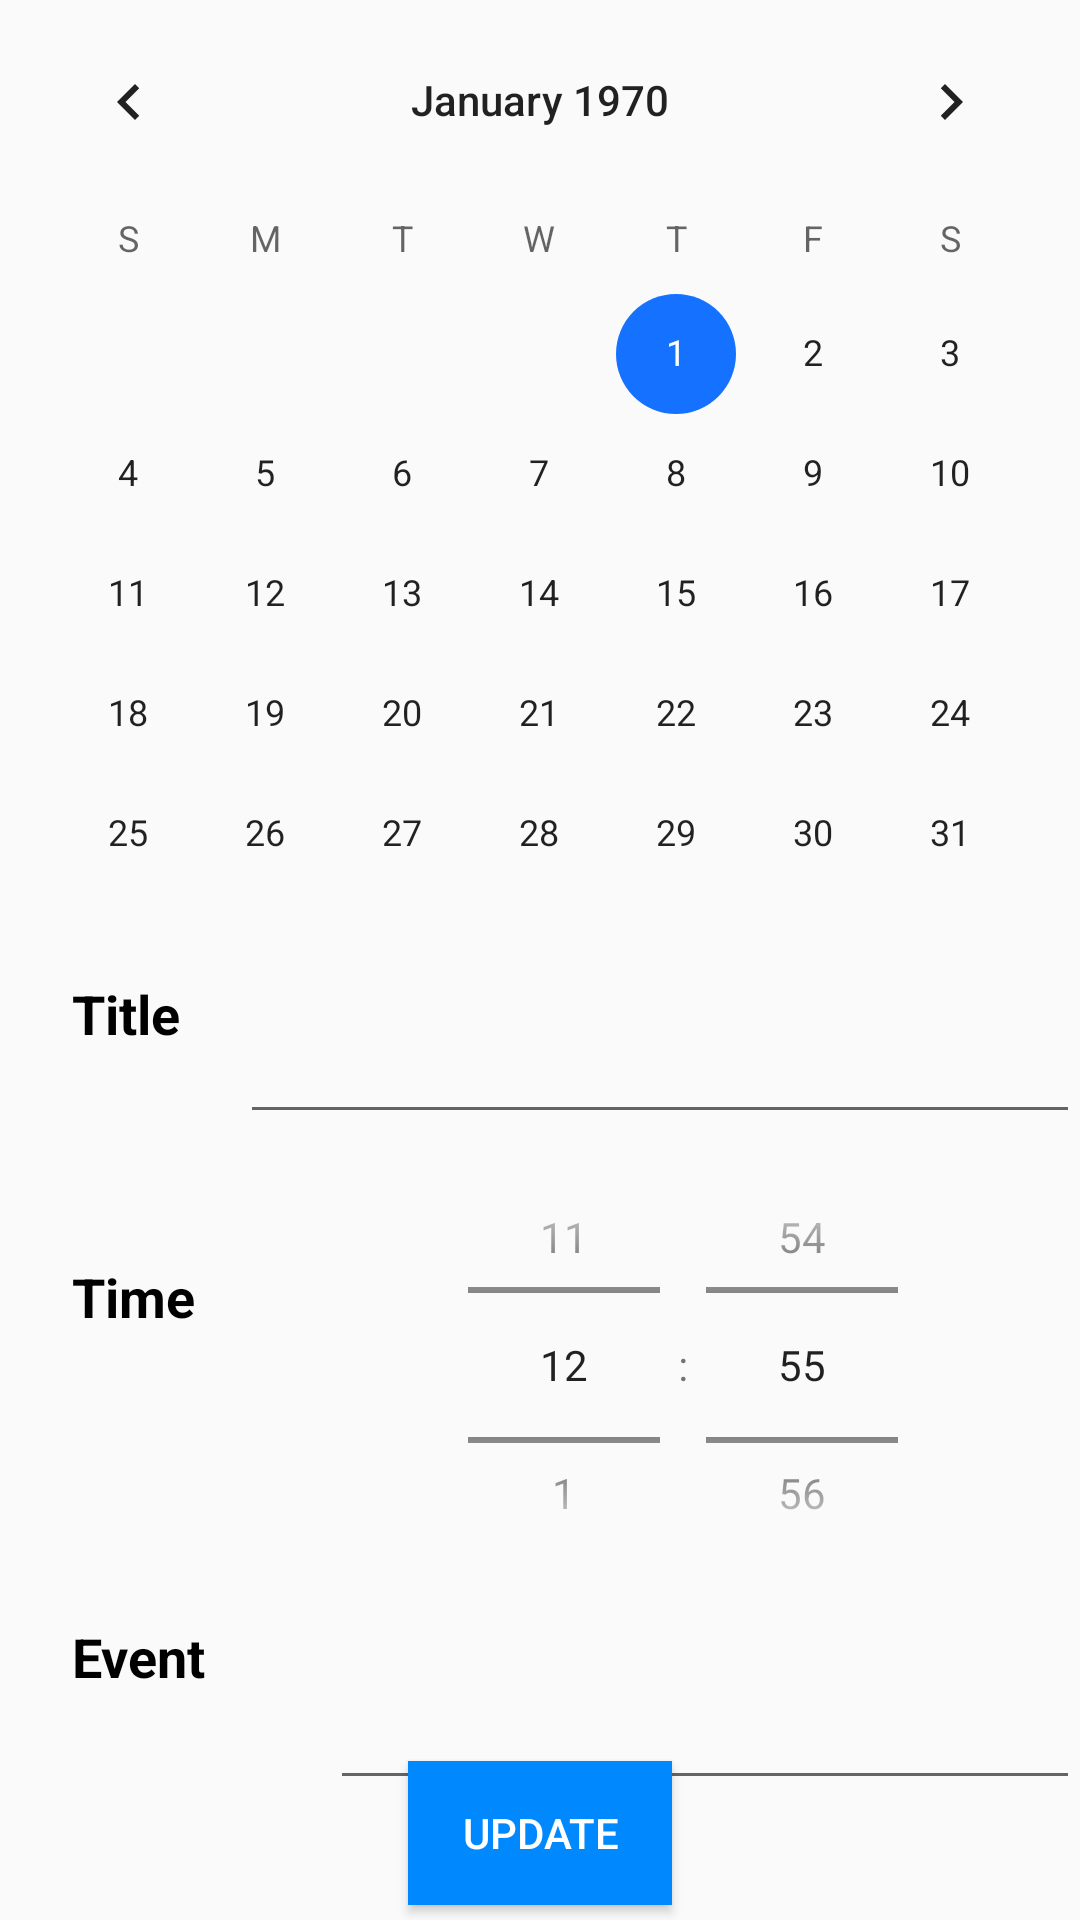

Reconstruct the res/layout file that produces this screen, plus the resources it refers to.
<!-- AndroidManifest.xml: application theme AppTheme -->
<!-- res/layout/edit_appointment.xml -->
<?xml version="1.0" encoding="utf-8"?>

<RelativeLayout xmlns:android="http://schemas.android.com/apk/res/android"
    android:layout_width="match_parent" android:layout_height="match_parent">


    <CalendarView
        android:id="@+id/calendar02"
        android:layout_width="match_parent"
        android:layout_height="312dp"
        android:layout_alignParentTop="true"
        android:layout_centerHorizontal="true" />

    <TextView
        android:layout_width="wrap_content"
        android:layout_height="wrap_content"
        android:layout_alignParentBottom="true"
        android:layout_alignParentStart="true"
        android:layout_marginBottom="290dp"
        android:layout_marginStart="24dp"
        android:text="Title"
        android:textColor="@color/textColor"
        android:textSize="18sp"
        android:textStyle="bold" />

    <HorizontalScrollView
        android:layout_width="289dp"
        android:layout_height="45dp"
        android:layout_marginStart="80dp"
        android:layout_marginTop="333dp"
        android:fillViewport="true">

        <EditText
            android:id="@+id/txtEditTitle02"
            android:layout_width="wrap_content"
            android:layout_height="match_parent"
            android:textSize="16sp" />
    </HorizontalScrollView>

    <TextView
        android:layout_width="wrap_content"
        android:layout_height="wrap_content"
        android:layout_marginStart="24dp"
        android:layout_marginTop="420dp"
        android:textStyle="bold"
        android:textColor="@color/textColor"
        android:textSize="18sp"
        android:text="Time"/>

    <TimePicker
        android:id="@+id/timePicker02"
        android:layout_width="185dp"
        android:layout_height="160dp"
        android:layout_marginStart="140dp"
        android:layout_marginTop="375dp"
        android:numbersBackgroundColor="@color/colorPrimary"
        android:timePickerMode="spinner" />

    <TextView
        android:layout_width="wrap_content"
        android:layout_height="wrap_content"
        android:layout_marginStart="24dp"
        android:layout_marginTop="540dp"
        android:textStyle="bold"
        android:textColor="@color/textColor"
        android:textSize="18sp"
        android:text="Event"/>

    <EditText
        android:id="@+id/editTextEvent02"
        android:layout_width="250dp"
        android:layout_height="100dp"
        android:layout_marginTop="500dp"
        android:layout_marginStart="110dp"
        android:ems="10"
        android:inputType="textMultiLine"
        android:textSize="16sp" />

    <Button
        android:id="@+id/bUpdate"
        android:layout_width="wrap_content"
        android:layout_height="wrap_content"
        android:layout_alignParentBottom="true"
        android:layout_centerHorizontal="true"
        android:layout_marginBottom="5dp"
        android:onClick="bUpdate"
        android:background="@color/bViewEditAppo"
        android:textColor="#FFFFFF"
        android:text="Update" />


</RelativeLayout>
<!-- resources referenced by this layout -->
<resources>
  <color name="bViewEditAppo">#0089FF</color>
  <color name="colorPrimary">#0059ff</color>
  <color name="textColor">#000000</color>
  <style name="AppTheme" parent="Theme.AppCompat.Light.NoActionBar">
          
          <item name="colorPrimary">@color/colorPrimary</item>
          <item name="colorPrimaryDark">@color/colorPrimaryDark</item>
          <item name="colorAccent">@color/colorAccent</item>
      </style>
  <color name="colorPrimaryDark">#008FFF</color>
  <color name="colorAccent">#1571FF</color>
</resources>
